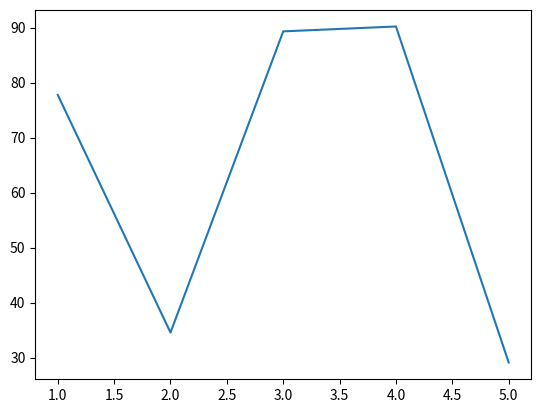

This figure's Python source:
import matplotlib.pyplot as plt 

def main():
  x = [1, 2, 3, 4, 5]
  y = [77.77, 34.56, 89.32, 90.21, 29.12]
  plt.plot(x,y)
  plt.show()


if __name__ == '__main__':
  main()